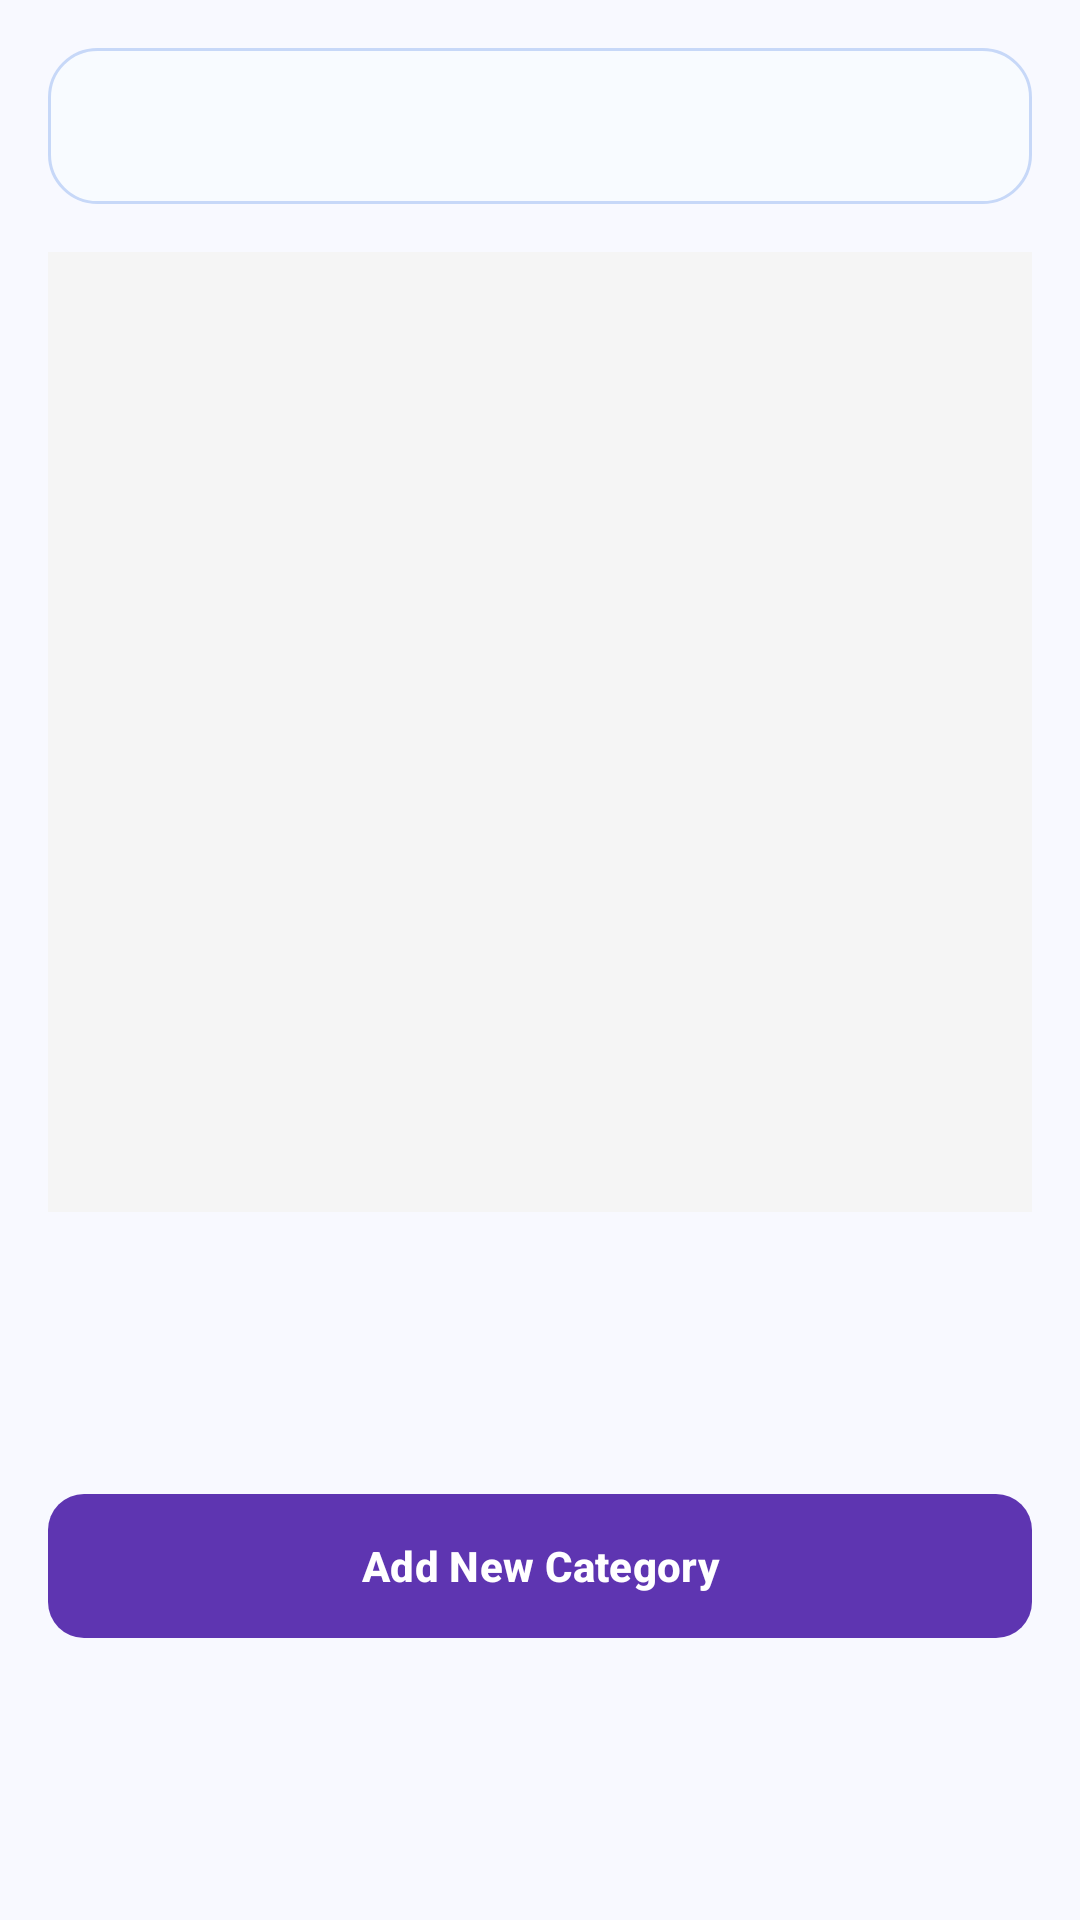

Here is an Android app screen rendered from its layout file. Give the layout XML and the strings, colors and styles it references.
<!-- AndroidManifest.xml: application theme Theme.Hms -->
<!-- res/layout/dialog_manage_finance_categories.xml -->
<?xml version="1.0" encoding="utf-8"?>
<androidx.constraintlayout.widget.ConstraintLayout xmlns:android="http://schemas.android.com/apk/res/android"
    xmlns:app="http://schemas.android.com/apk/res-auto"
    android:layout_width="match_parent"
    android:layout_height="wrap_content"
    android:padding="16dp">

    <Spinner
        android:id="@+id/spinnerManageType"
        android:layout_width="0dp"
        android:layout_height="52dp"
        android:background="@drawable/rounded_edittext"
        app:layout_constraintTop_toTopOf="parent"
        app:layout_constraintStart_toStartOf="parent"
        app:layout_constraintEnd_toEndOf="parent" />

    <androidx.recyclerview.widget.RecyclerView
        android:id="@+id/rvFinanceCategories"
        android:layout_width="0dp"
        android:layout_height="320dp"
        android:layout_marginTop="16dp"
        android:background="#F5F5F5"
        app:layout_constraintTop_toBottomOf="@id/spinnerManageType"
        app:layout_constraintStart_toStartOf="parent"
        app:layout_constraintEnd_toEndOf="parent" />

    <com.google.android.material.button.MaterialButton
        android:id="@+id/btnAddCategory"
        android:layout_width="0dp"
        android:layout_height="56dp"
        android:layout_marginTop="16dp"
        android:text="Add New Category"
        android:textAllCaps="false"
        android:textStyle="bold"
        android:textColor="#FFFFFF"
        app:backgroundTint="@color/primary"
        app:cornerRadius="12dp"
        app:layout_constraintTop_toBottomOf="@id/rvFinanceCategories"
        app:layout_constraintBottom_toBottomOf="parent"
        app:layout_constraintStart_toStartOf="parent"
        app:layout_constraintEnd_toEndOf="parent" />
</androidx.constraintlayout.widget.ConstraintLayout>
<!-- resources referenced by this layout -->
<resources>
  <color name="primary">#5E35B1</color>
  <!-- drawable rounded_edittext (drawable) -->
  <?xml version="1.0" encoding="utf-8"?>
  <shape xmlns:android="http://schemas.android.com/apk/res/android"
      android:shape="rectangle">
      <corners android:radius="16dp" />
      <stroke android:width="1dp" android:color="#C7D8F8" />
      <solid android:color="#F8FBFF" />
  </shape>
  <style name="Theme.Hms" parent="Base.Theme.Hms" />
  <style name="Base.Theme.Hms" parent="Theme.Material3.DayNight.NoActionBar">
          <item name="colorPrimary">@color/primary</item>
          <item name="colorOnPrimary">@color/white</item>
          <item name="colorSecondary">@color/secondary</item>
          <item name="colorOnSecondary">@color/white</item>
          <item name="colorSurface">@color/surface</item>
          <item name="colorOnSurface">@color/text_primary</item>
          <item name="colorSurfaceVariant">@color/surface_variant</item>
          <item name="colorOutline">@color/text_secondary</item>
          <item name="android:windowBackground">@color/neutral_bg</item>
          <item name="android:fontFamily">sans-serif-medium</item>
          <item name="fontFamily">sans-serif-medium</item>
      </style>
  <color name="white">#FFFFFFFF</color>
  <color name="secondary">#42A5F5</color>
  <color name="surface">#FFFFFF</color>
  <color name="text_primary">#1A1A2E</color>
  <color name="surface_variant">#F1F3F9</color>
  <color name="text_secondary">#6C757D</color>
  <color name="neutral_bg">#F8F9FF</color>
</resources>
